14-way image classification set "CitrusLeafPathology-14-Aug" from GitHub (Aurelia-Maris-Crystalthrone/YouKang); label vocabulary: anthracnose, bacterial blight, black spot, citrus canker, citrus mite, curl leaf, curl virus, deficiency leaf, dry leaf, greening, healthy, melanose, sooty mould, spider mite.

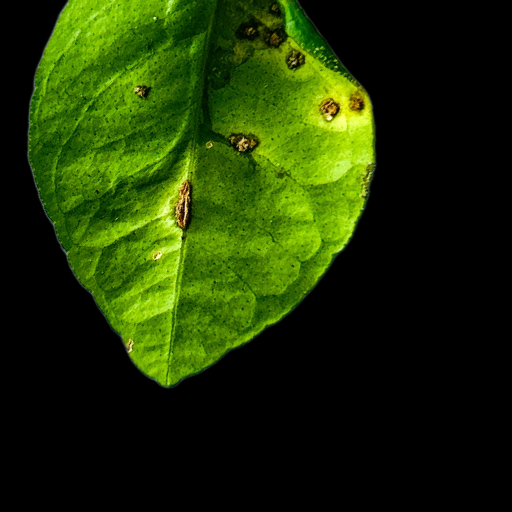
Label: anthracnose

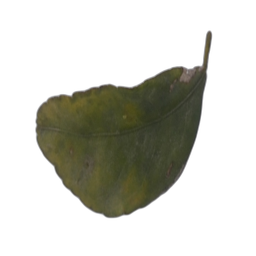
Label: black spot

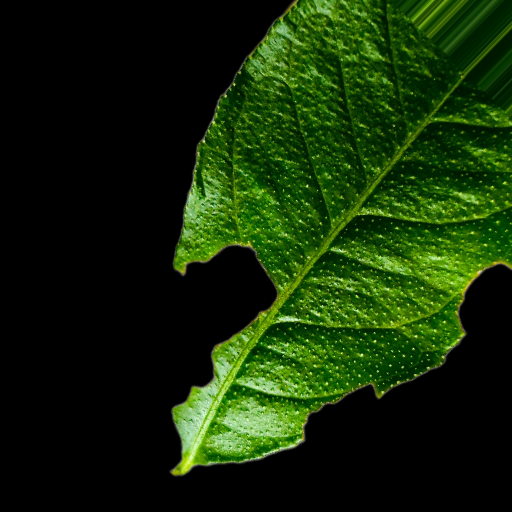
Label: deficiency leaf

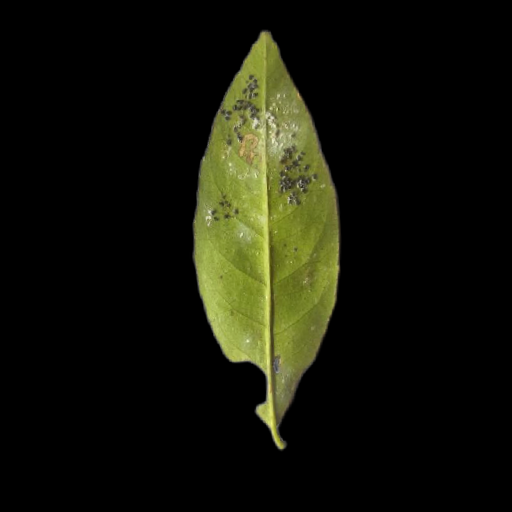
Label: sooty mould

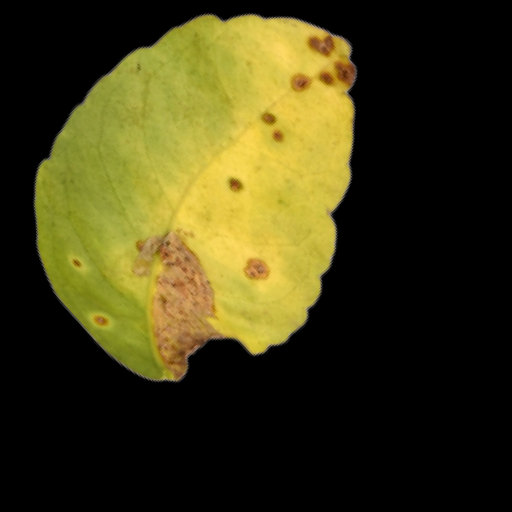
Label: citrus canker

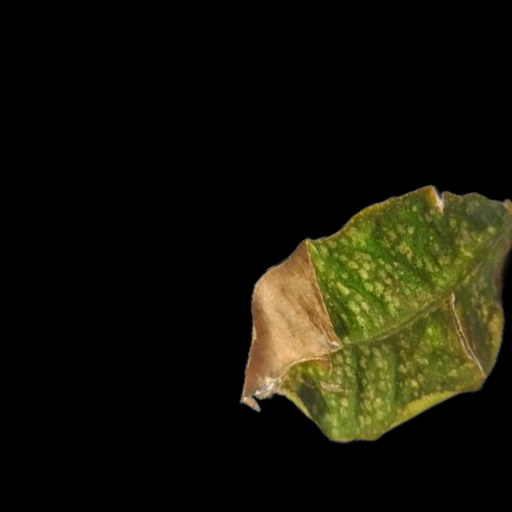
Label: citrus mite
